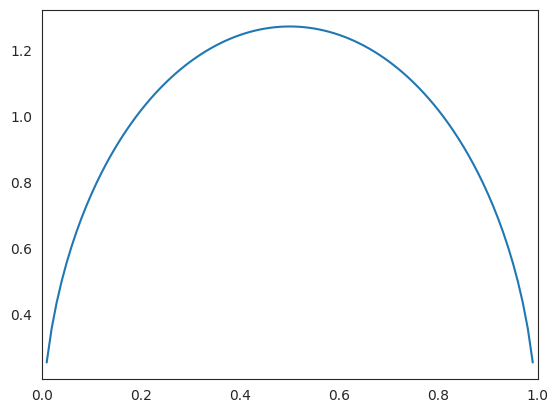

Write the Python code that produced this figure.
from scipy.stats import beta
import matplotlib.pyplot as plt
import numpy as np
import seaborn as sns
sns.set_style("white")
a = 1.5
b = 1.5
x = np.arange (0.01, 1, 0.01)
y = beta.pdf(x,a,b)
plt.plot(x,y)
#sns.despine(offset=10,trim=True)
plt.xlim(0,1)
#a = 3
#b = 2
#y = beta.pdf(x,a,b)
#plt.plot(x,y)
plt.show()
